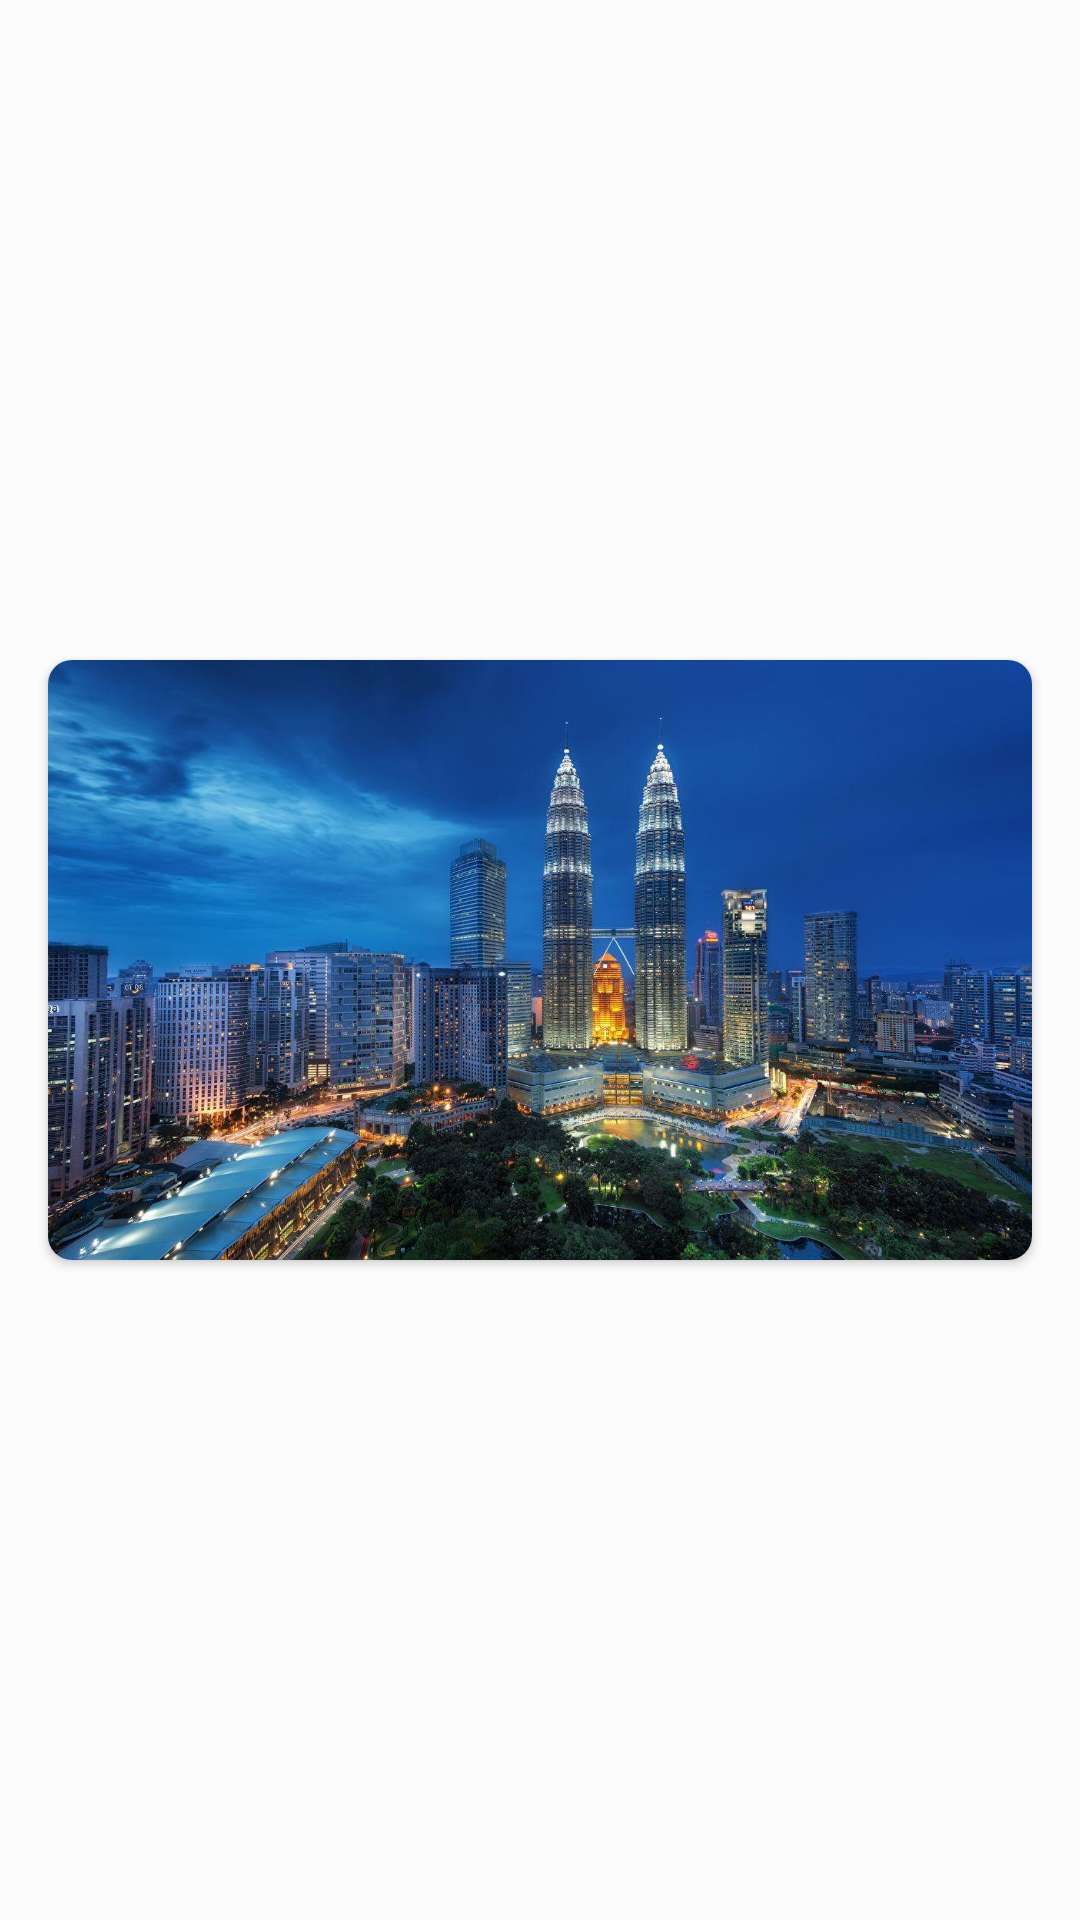

Write the Android layout XML for this screen, with the resource values it uses.
<!-- AndroidManifest.xml: application theme AppTheme -->
<!-- res/layout/cities_layout.xml -->
<?xml version="1.0" encoding="utf-8"?>
<layout xmlns:app="http://schemas.android.com/apk/res-auto"
    xmlns:android="http://schemas.android.com/apk/res/android"
    xmlns:tools="http://schemas.android.com/tools"
    xmlns:card_view="http://schemas.android.com/apk/res-auto">
    <data>
        <variable
            name="viewModel"
            type="com.example.carsomeweatherapp.ui.home.cities.CitiesViewModel" />
        <variable
            name="cityName"
            type="String" />
    </data>


<androidx.constraintlayout.widget.ConstraintLayout
    android:layout_width="300dp"
    android:layout_height="match_parent"
    android:background="@color/transparent"
    android:onClick="@{()-> viewModel.passCityName(cityName)}"
    >

    <androidx.cardview.widget.CardView
        android:layout_width="match_parent"
        android:layout_height="200dp"
        android:layout_marginStart="16dp"
        android:layout_marginLeft="16dp"
        android:layout_marginEnd="16dp"
        android:layout_marginRight="16dp"
        app:layout_constraintBottom_toBottomOf="parent"
        app:layout_constraintEnd_toEndOf="parent"
        app:layout_constraintHorizontal_bias="0.0"
        app:layout_constraintStart_toStartOf="parent"
        app:layout_constraintTop_toTopOf="parent"
        card_view:cardCornerRadius="8dp">

        <ImageView
            android:id="@+id/imageView"
            android:layout_width="match_parent"
            android:layout_height="match_parent"
            android:background="@drawable/kl_city" />

        <TextView
            android:id="@+id/cities_title"
            style="@style/city_title_style"
            android:layout_width="match_parent"
            android:layout_height="200dp"
            android:text="@{viewModel.citiesName}"
            tools:text="Kuala Lumpur" />

    </androidx.cardview.widget.CardView>


</androidx.constraintlayout.widget.ConstraintLayout>
</layout>
<!-- resources referenced by this layout -->
<resources>
  <color name="transparent">#80ffffff</color>
  <!-- drawable kl_city: jpg bitmap (drawable-v24, 212086 bytes) -->
  <style name="city_title_style">
          <item name="android:textSize">40sp</item>
          <item name="android:fontFamily">sans-serif</item>
          <item name="android:textStyle">bold</item>
          <item name="android:textColor">#ffffff</item>
          <item name="android:lineSpacingExtra">4sp</item>
          <item name="android:gravity">center</item>
      </style>
  <style name="AppTheme" parent="Theme.AppCompat.Light.DarkActionBar">
          
          <item name="colorPrimary">@color/colorPrimary</item>
          <item name="colorPrimaryDark">@color/colorPrimaryDark</item>
          <item name="colorAccent">@color/colorAccent</item>
      </style>
  <color name="colorPrimary">#6200EE</color>
  <color name="colorPrimaryDark">#3700B3</color>
  <color name="colorAccent">#03DAC5</color>
</resources>
